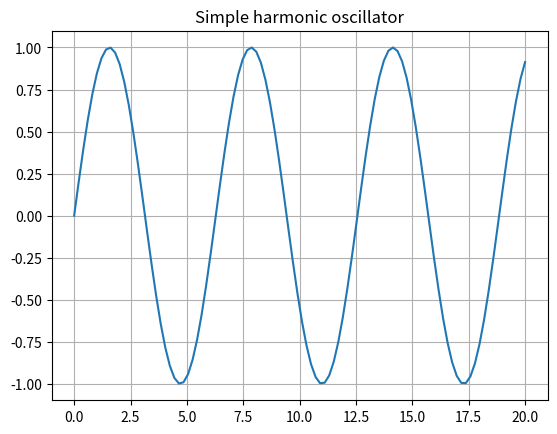

Reproduce this figure in Python.
import numpy as np
import matplotlib.pyplot as plt
from math import sqrt

m = 1 # mass 1kg
k = 1 # spring const.1
omega = sqrt(k/m) #freq

x0 = 0.0 # init. position
v0 = 1.0 #init. velocity

t = np.linspace(0,20, 100) #time
x_t = x0 * np.cos(omega * t) + v0/omega * np.sin(omega * t) # solution

plt.plot(t, x_t)
plt.grid(True)
plt.title("Simple harmonic oscillator")
plt.show()